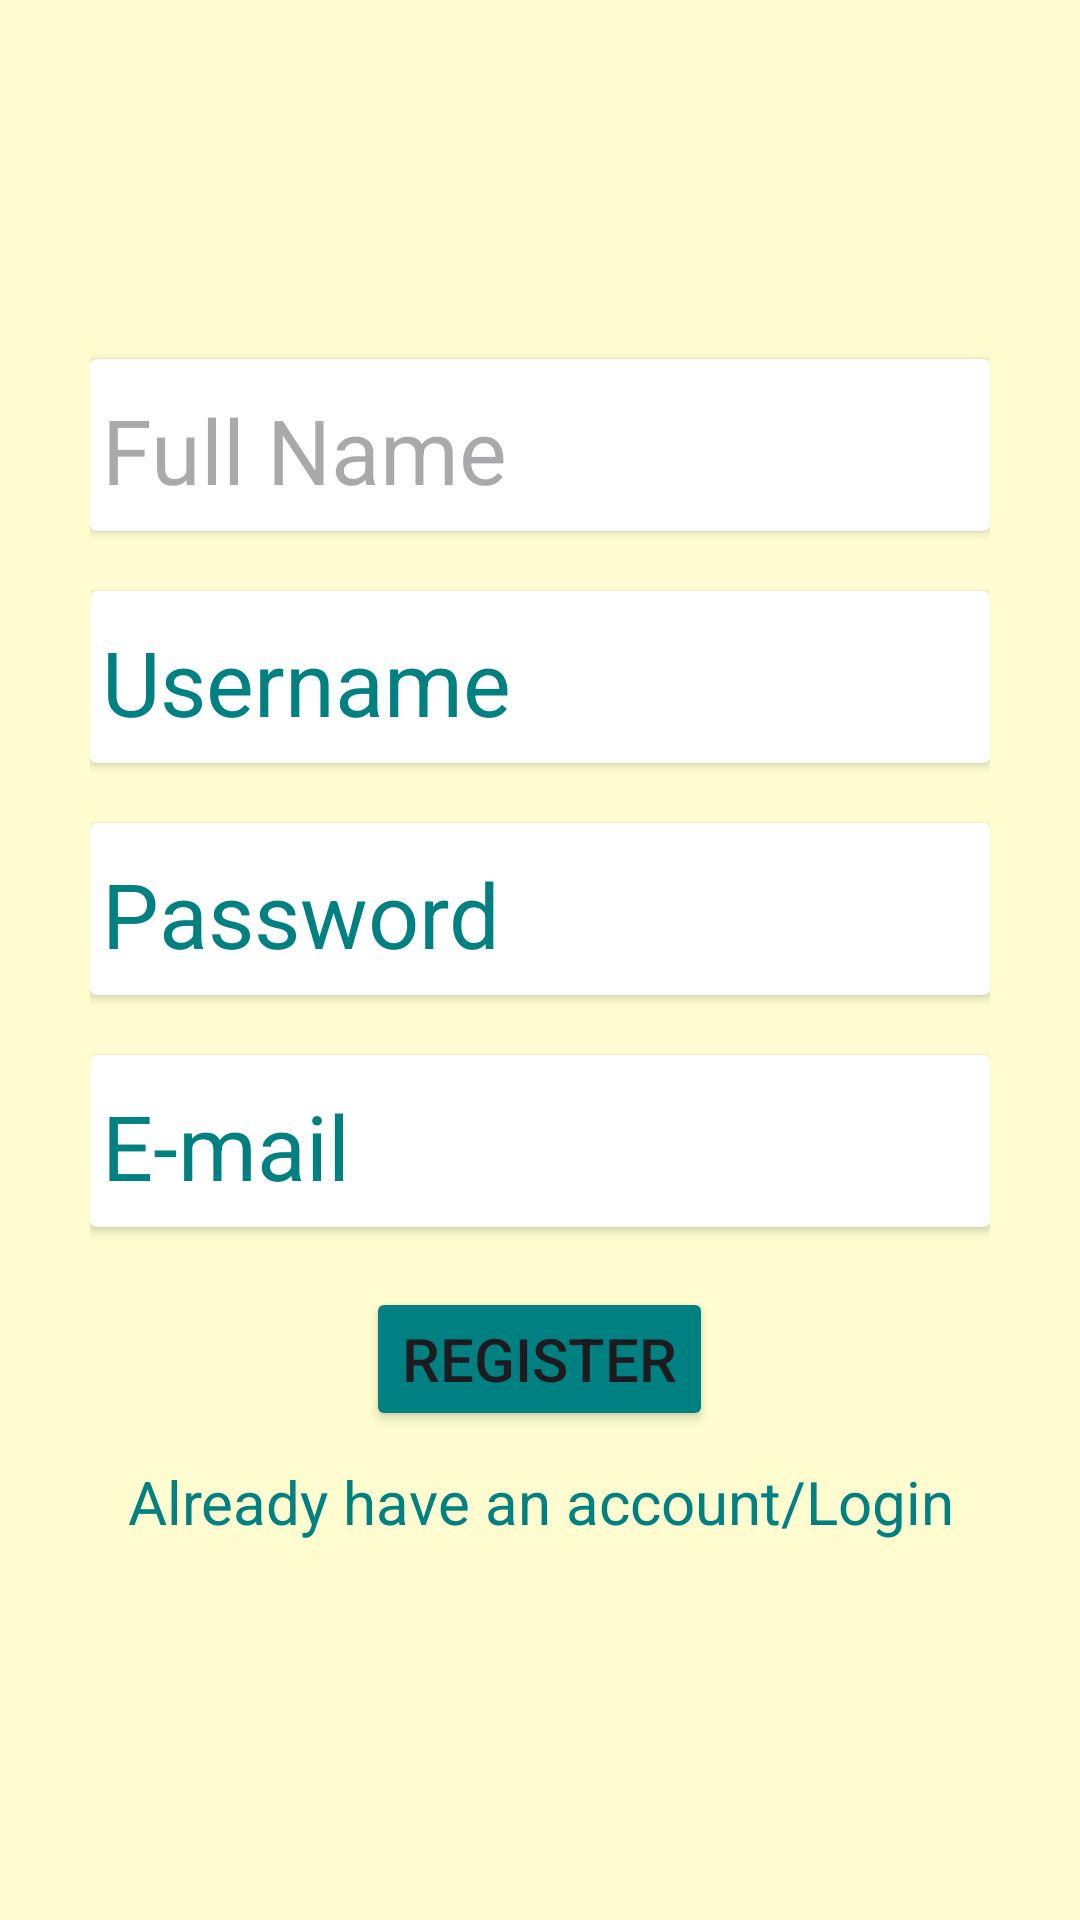

Android layout source for this screen:
<!-- AndroidManifest.xml: application theme Theme.Picksy -->
<!-- res/layout/activity_sign_up.xml -->
<?xml version="1.0" encoding="utf-8"?>
<LinearLayout xmlns:android="http://schemas.android.com/apk/res/android"
    xmlns:app="http://schemas.android.com/apk/res-auto"
    xmlns:tools="http://schemas.android.com/tools"
    android:id="@+id/main"
    android:layout_width="match_parent"
    android:layout_height="match_parent"
    android:orientation="vertical"
    android:padding="30dp"
    android:gravity="center"
    android:background="@color/creme"
    tools:context=".SignUpActivity">

    <androidx.cardview.widget.CardView
        android:id="@+id/cardView2"
        android:layout_width="match_parent"
        android:layout_height="wrap_content"
        android:layout_marginTop="20dp"
        >

        <EditText
            android:id="@+id/fullname"
            android:layout_width="match_parent"
            android:layout_height="wrap_content"
            android:backgroundTint="@android:color/transparent"
            android:drawableStart="@drawable/profile"
            android:drawablePadding="10dp"
            android:hint="Full Name"
            android:inputType="text"
            android:textColor="@color/teal"
            android:textSize="30sp"
            android:visibility="visible"
            tools:visibility="visible" />

    </androidx.cardview.widget.CardView>

    <androidx.cardview.widget.CardView
        android:layout_width="match_parent"
        android:layout_height="wrap_content"
        android:layout_marginTop="20dp"
        >

        <EditText
            android:id="@+id/username"
            android:layout_width="match_parent"
            android:layout_height="wrap_content"
            android:hint="Username"
            android:inputType="text"
            android:backgroundTint="@android:color/transparent"
            android:drawableStart="@drawable/profile"
            android:drawablePadding="10dp"
            android:textColorHint="@color/teal"
            android:textColor="@color/teal"
            android:textSize="30sp"
            android:visibility="visible"
            tools:visibility="visible" />

    </androidx.cardview.widget.CardView>

    <androidx.cardview.widget.CardView
        android:layout_width="match_parent"
        android:layout_height="wrap_content"
        android:layout_marginTop="20dp"
        >

        <EditText
            android:id="@+id/password"
            android:layout_width="match_parent"
            android:layout_height="wrap_content"
            android:hint="Password"
            android:inputType="textPassword"
            android:textColorHint="@color/teal"
            android:backgroundTint="@android:color/transparent"
            android:drawablePadding="10dp"
            android:textColor="@color/teal"
            android:textSize="30sp"
            android:visibility="visible"
            tools:visibility="visible" />

    </androidx.cardview.widget.CardView>

    <androidx.cardview.widget.CardView
        android:layout_width="match_parent"
        android:layout_height="wrap_content"
        android:layout_marginTop="20dp">

        <EditText
            android:id="@+id/email"
            android:layout_width="match_parent"
            android:layout_height="wrap_content"
            android:hint="E-mail"
            android:drawablePadding="10dp"
            android:inputType="textEmailAddress"
            android:textColorHint="@color/teal"
            android:backgroundTint="@android:color/transparent"
            android:textColor="@color/teal"
            android:textSize="30sp"
            android:visibility="visible"
            tools:visibility="visible" />

    </androidx.cardview.widget.CardView>

    <Button
        android:id="@+id/signup"
        android:layout_width="wrap_content"
        android:layout_height="wrap_content"
        android:backgroundTint="@color/teal"
        android:onClick="onClick"
        android:layout_marginTop="20dp"
        android:text="Register"
        android:textSize="20sp"
        android:textAlignment="center"
        />

    <TextView
        android:id="@+id/login_text"
        android:layout_width="wrap_content"
        android:layout_height="wrap_content"
        android:onClick="onClick"
        android:layout_marginTop="10dp"
        android:text="Already have an account/Login"
        android:textColor="@color/teal"
        android:textSize="20sp"
        android:textAlignment="center"
        android:clickable="true"

        />

    <ProgressBar
        android:id="@+id/Bar"
        style="?android:attr/progressBarStyleHorizontal"
        android:layout_width="200dp"
        android:layout_height="wrap_content"
        android:layout_gravity="center"
        android:visibility="invisible"
        android:layout_marginTop="10dp"
        />


</LinearLayout>
<!-- resources referenced by this layout -->
<resources>
  <color name="creme">#FFFDD0</color>
  <color name="teal">#008080</color>
  <style name="Theme.Picksy" parent="Base.Theme.Picksy" />
  <style name="Base.Theme.Picksy" parent="Theme.Material3.DayNight.NoActionBar">
          
          
      </style>
</resources>
